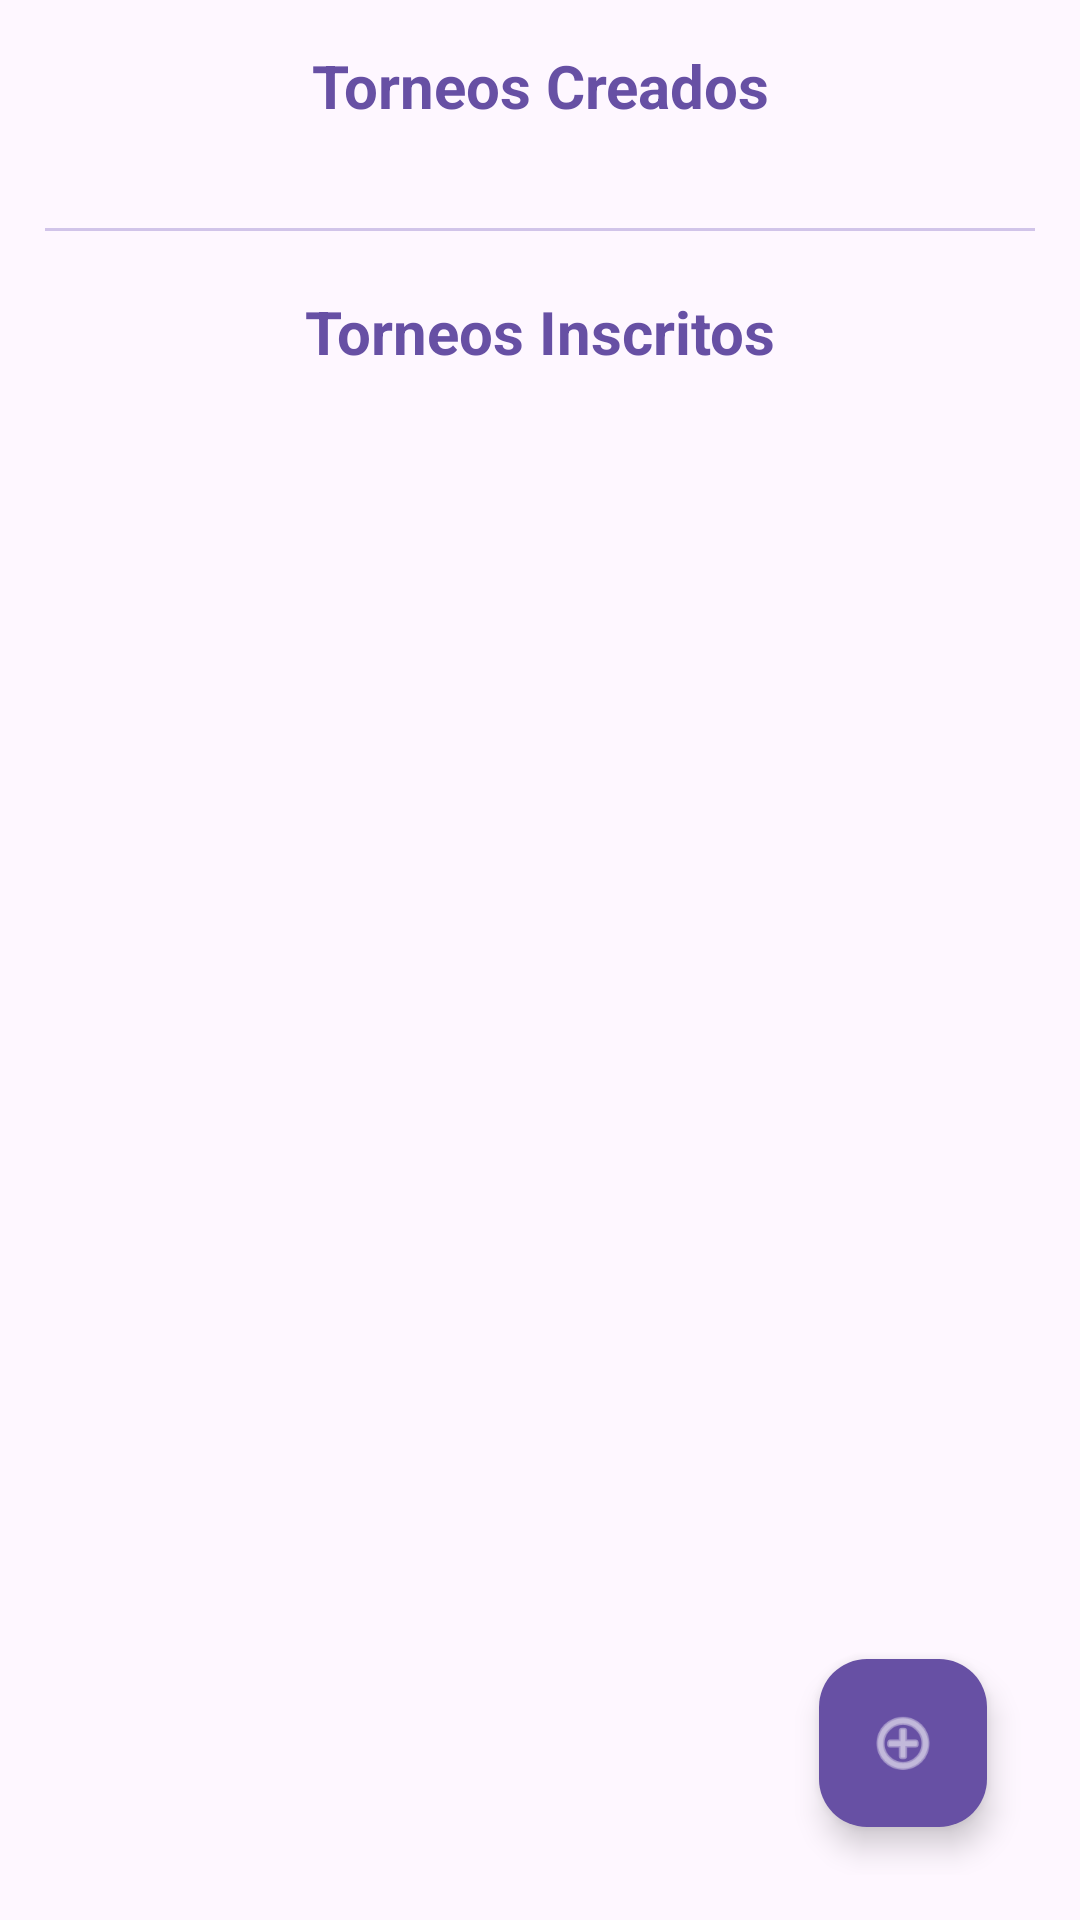

Write the Android layout XML for this screen, with the resource values it uses.
<!-- AndroidManifest.xml: application theme Theme.AdministracionDeTornerosElectronicos -->
<!-- res/layout/fragment_mis_torneos.xml -->
<?xml version="1.0" encoding="utf-8"?>
<FrameLayout xmlns:android="http://schemas.android.com/apk/res/android"
    xmlns:app="http://schemas.android.com/apk/res-auto"
    xmlns:tools="http://schemas.android.com/tools"
    android:layout_width="match_parent"
    android:layout_height="match_parent"
    android:padding="15dp"
    tools:context=".MisTorneosFragment">

    <androidx.core.widget.NestedScrollView
        android:layout_width="match_parent"
        android:layout_height="match_parent"
        android:clipToPadding="false"
        android:paddingBottom="80dp">

        <LinearLayout
            android:layout_width="match_parent"
            android:layout_height="wrap_content"
            android:orientation="vertical">

            
            <TextView
                android:layout_width="match_parent"
                android:layout_height="wrap_content"
                android:text="Torneos Creados"
                android:textSize="20sp"
                android:textStyle="bold"
                android:gravity="center"
                android:textColor="?attr/colorPrimary"
                android:layout_marginBottom="10dp" />

            <androidx.recyclerview.widget.RecyclerView
                android:id="@+id/rvTorneosCreados"
                android:layout_width="match_parent"
                android:layout_height="wrap_content"
                android:nestedScrollingEnabled="false"
                android:layout_marginBottom="16dp" />

            <View
                android:layout_width="match_parent"
                android:layout_height="1dp"
                android:background="#D1C4E9"
                android:layout_marginTop="8dp"
                android:layout_marginBottom="20dp" />

            <TextView
                android:layout_width="match_parent"
                android:layout_height="match_parent"
                android:text="Torneos Inscritos"
                android:textSize="20sp"
                android:textStyle="bold"
                android:gravity="center"
                android:textColor="?attr/colorPrimary"
                android:layout_marginBottom="10dp" />

            <androidx.recyclerview.widget.RecyclerView
                android:id="@+id/rvTorneosInscritos"
                android:layout_width="match_parent"
                android:layout_height="wrap_content"
                android:nestedScrollingEnabled="false" />

        </LinearLayout>
    </androidx.core.widget.NestedScrollView>

    <com.google.android.material.floatingactionbutton.FloatingActionButton
        android:id="@+id/bntFlotante"
        android:layout_width="wrap_content"
        android:layout_height="wrap_content"
        android:clickable="true"
        android:src="@android:drawable/ic_menu_add"
        android:contentDescription="Crear Torneo"
        app:backgroundTint="?attr/colorPrimary"
        app:tint="#FFFFFF"
        android:layout_gravity="bottom|end"
        android:layout_margin="16dp" />

</FrameLayout>
<!-- resources referenced by this layout -->
<resources>
  <style name="Theme.AdministracionDeTornerosElectronicos" parent="Base.Theme.AdministracionDeTornerosElectronicos" />
  <style name="Base.Theme.AdministracionDeTornerosElectronicos" parent="Theme.Material3.DayNight.NoActionBar">
          
          
      </style>
</resources>
